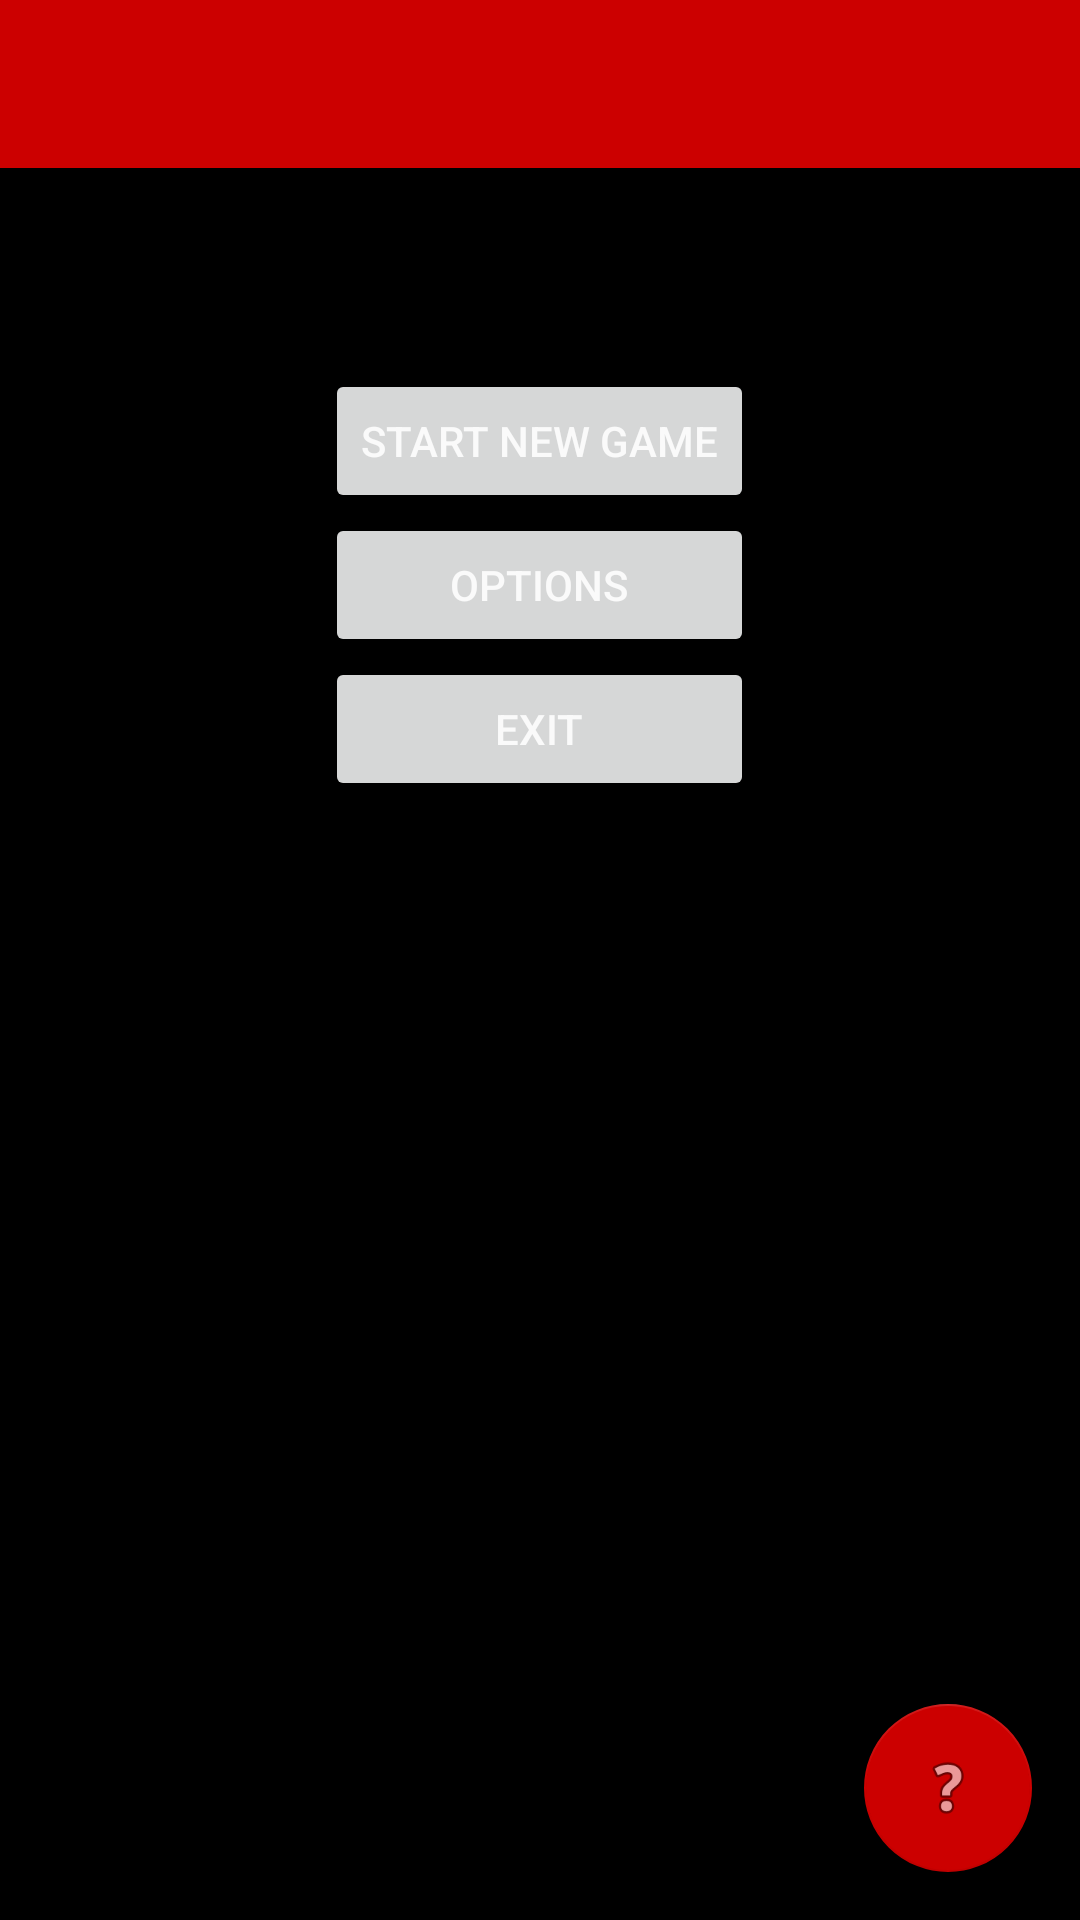

Here is an Android app screen rendered from its layout file. Give the layout XML and the strings, colors and styles it references.
<!-- AndroidManifest.xml: application theme CheckersTheme -->
<!-- res/layout/activity_home_page.xml -->
<?xml version="1.0" encoding="utf-8"?>
<android.support.design.widget.CoordinatorLayout xmlns:android="http://schemas.android.com/apk/res/android"
    xmlns:app="http://schemas.android.com/apk/res-auto"
    xmlns:tools="http://schemas.android.com/tools"
    android:layout_width="match_parent"
    android:layout_height="match_parent"
    android:fitsSystemWindows="true"
    tools:context="com.hti.checkers.checkers.HomePage">

    <android.support.design.widget.AppBarLayout
        android:layout_width="match_parent"
        android:layout_height="wrap_content"
        android:theme="@style/CheckersTheme.AppBarOverlay">

        <android.support.v7.widget.Toolbar
            android:id="@+id/toolbar"
            android:layout_width="match_parent"
            android:layout_height="?attr/actionBarSize"
            android:background="?attr/colorPrimary"
            app:popupTheme="@style/CheckersTheme.PopupOverlay" />

    </android.support.design.widget.AppBarLayout>

    <include layout="@layout/content_home_page" />

    <android.support.design.widget.FloatingActionButton
        android:id="@+id/fab"
        android:layout_width="wrap_content"
        android:layout_height="wrap_content"
        android:layout_gravity="bottom|end"
        android:layout_margin="@dimen/fab_margin"
        android:src="@android:drawable/ic_menu_help" />

</android.support.design.widget.CoordinatorLayout>
<!-- res/layout/content_home_page.xml (included above) -->
<?xml version="1.0" encoding="utf-8"?>
<RelativeLayout
    xmlns:android="http://schemas.android.com/apk/res/android"
    xmlns:app="http://schemas.android.com/apk/res-auto"
    xmlns:tools="http://schemas.android.com/tools"
    android:layout_width="match_parent"
    android:layout_height="match_parent"
    android:paddingBottom="@dimen/activity_vertical_margin"
    android:paddingLeft="@dimen/activity_horizontal_margin"
    android:paddingRight="@dimen/activity_horizontal_margin"
    android:paddingTop="@dimen/activity_vertical_margin"
    app:layout_behavior="@string/appbar_scrolling_view_behavior"
    tools:context="com.hti.checkers.checkers.HomePage"
    tools:showIn="@layout/activity_home_page">

    <Button
        android:layout_width="wrap_content"
        android:layout_height="wrap_content"
        android:text="@string/title_activity_options"
        android:onClick="gotoOptions"
        android:id="@+id/button2"
        android:layout_alignWithParentIfMissing="false"
        android:layout_below="@+id/button"
        android:layout_alignEnd="@+id/button"
        android:layout_alignStart="@+id/button" />

    <Button
        android:layout_width="wrap_content"
        android:layout_height="wrap_content"
        android:text="@string/StartNewGame"
        android:onClick="gotoNewGame"
        android:id="@+id/button"
        android:layout_alignParentTop="true"
        android:layout_centerHorizontal="true"
        android:layout_marginTop="51dp" />

    <Button
        android:layout_width="wrap_content"
        android:layout_height="wrap_content"
        android:text="@string/Exit"
        android:onClick="gotoExit"
        android:id="@+id/button6"
        android:layout_alignWithParentIfMissing="false"
        android:layout_below="@+id/button2"
        android:layout_alignEnd="@+id/button"
        android:layout_alignStart="@+id/button" />

</RelativeLayout>
<!-- resources referenced by this layout -->
<resources>
  <dimen name="activity_horizontal_margin">16dp</dimen>
  <dimen name="activity_vertical_margin">16dp</dimen>
  <dimen name="fab_margin">16dp</dimen>
  <string name="Exit">Exit</string>
  <string name="StartNewGame">Start New Game</string>
  <string name="title_activity_options">Options</string>
  <style name="CheckersTheme.AppBarOverlay" parent="ThemeOverlay.AppCompat.Dark.ActionBar" />
  <style name="CheckersTheme.PopupOverlay" parent="ThemeOverlay.AppCompat.Light" />
  <style name="CheckersTheme" parent="Theme.AppCompat.Light.DarkActionBar">
          
          <item name="colorPrimary">@color/darkred</item>
          <item name="colorPrimaryDark">@color/black</item>
          <item name="colorAccent">@color/darkred</item>
          <item name="android:colorBackground">@color/darkred</item>
          <item name="android:colorForeground">@color/white</item>
          <item name="android:windowBackground">@color/black</item>
      </style>
  <color name="darkred">#FFCC0000</color>
  <color name="black">#000000</color>
  <color name="white">#ffffff</color>
</resources>
